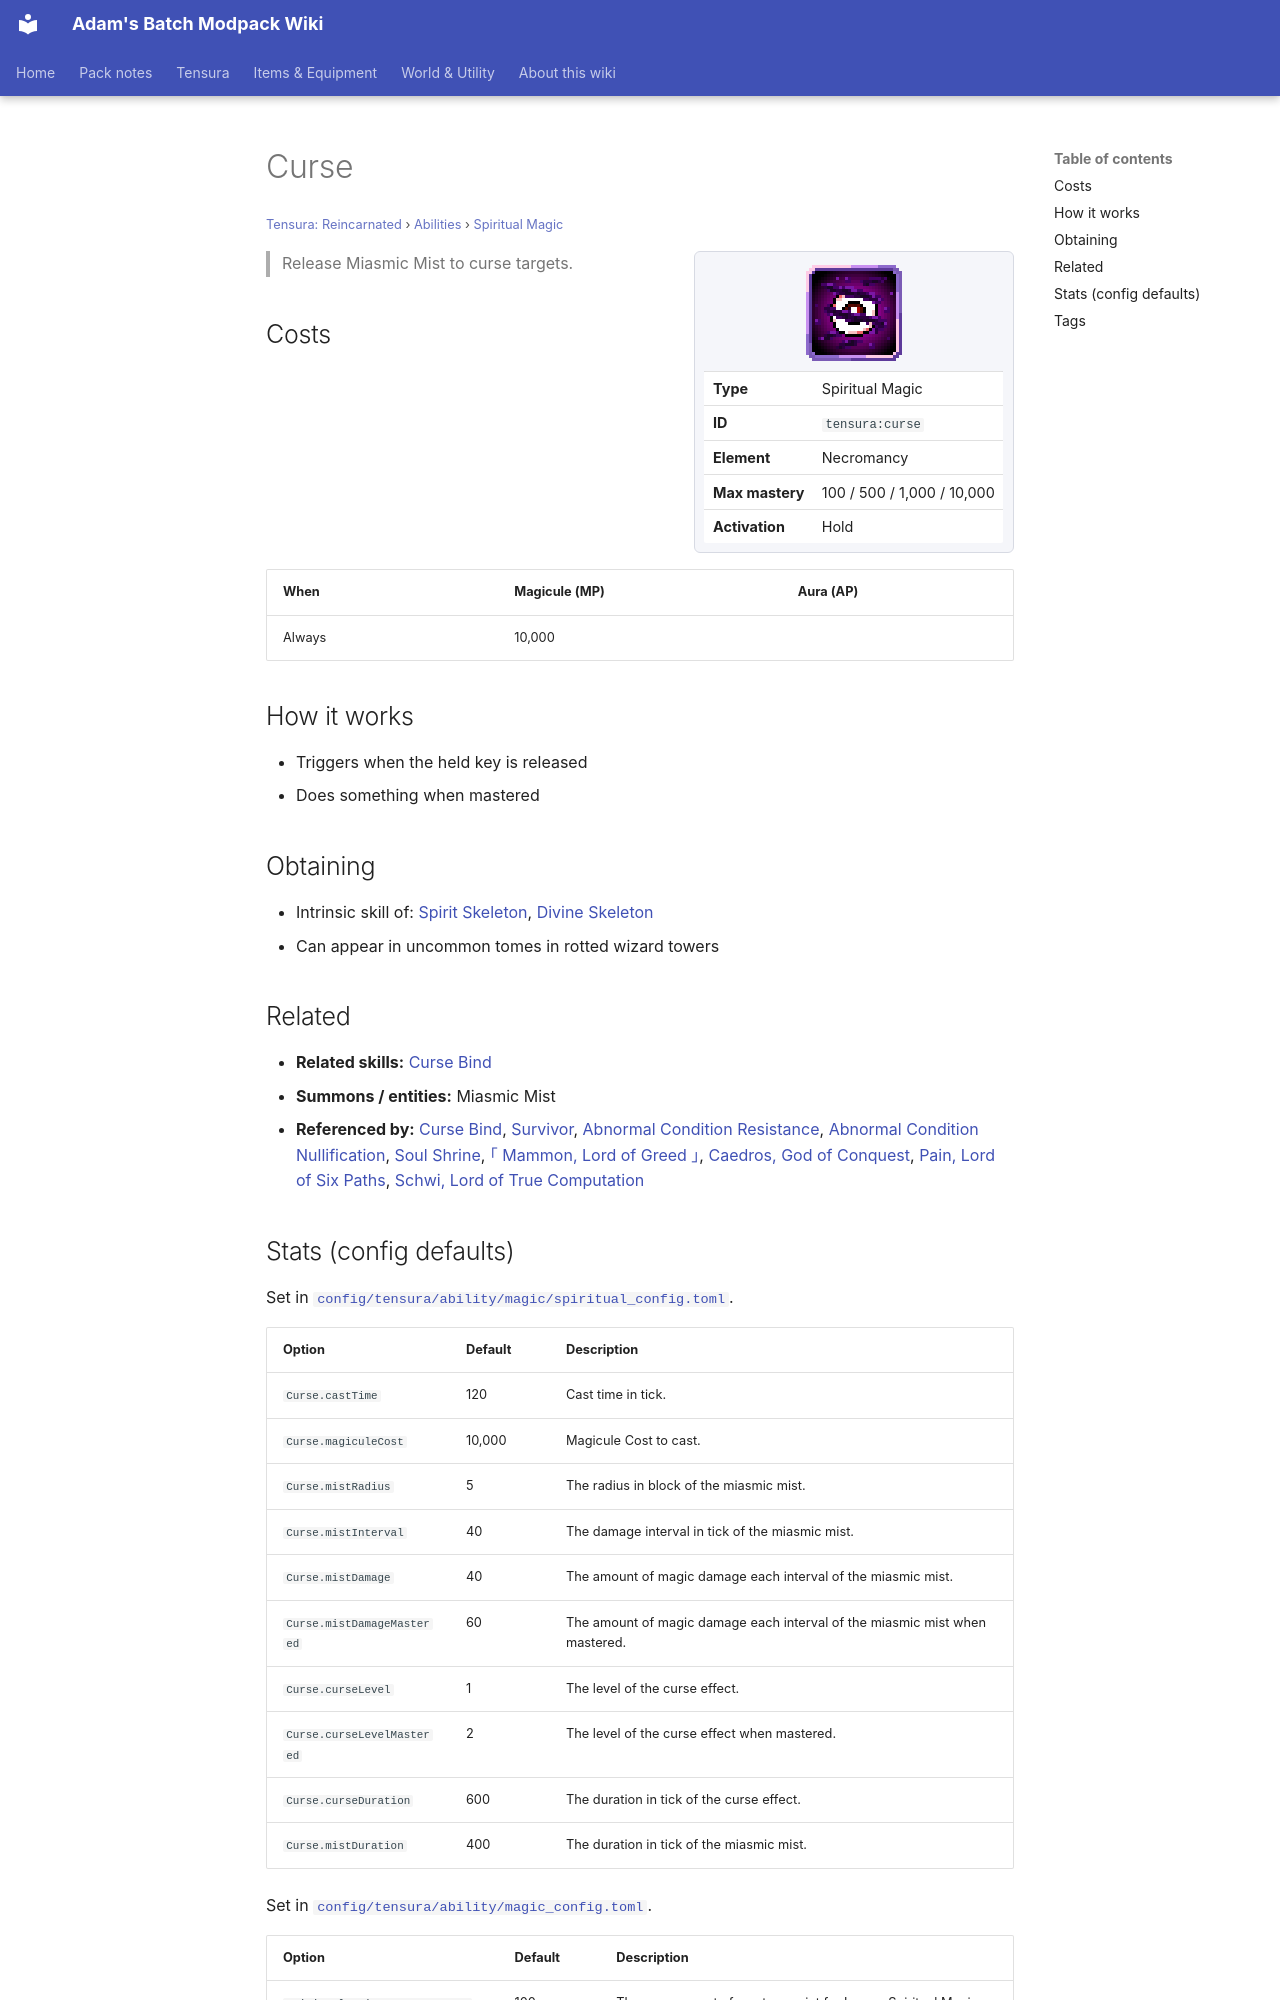

repository: Proteus-Nell/Adams-Batch-MC-Modpack-Wiki · page: tensura-reincarnated/abilities/spiritual-magic/curse/index.html · generator: mkdocs

# Curse

<small>[Tensura: Reincarnated](../../index.md) &rsaquo; [Abilities](../index.md) &rsaquo; [Spiritual Magic](index.md)</small>

<div class="infobox" markdown>

![Curse](../../../assets/icons/tensura/skill/curse.png)

| | |
|---|---|
| **Type** | Spiritual Magic |
| **ID** | `tensura:curse` |
| **Element** | Necromancy |
| **Max mastery** | 100 / 500 / 1,000 / 10,000 |
| **Activation** | Hold |

</div>

> Release Miasmic Mist to curse targets.

## Costs

| When | Magicule (MP) | Aura (AP) |
|---|---|---|
| Always | 10,000 |  |

## How it works

- Triggers when the held key is released
- Does something when mastered

## Obtaining

- Intrinsic skill of: [Spirit Skeleton](../../races/spirit-skeleton.md), [Divine Skeleton](../../races/divine-skeleton.md)
- Can appear in uncommon tomes in rotted wizard towers

## Related

- **Related skills:** [Curse Bind](curse-bind.md)
- **Summons / entities:** Miasmic Mist
- **Referenced by:** [Curse Bind](curse-bind.md), [Survivor](../unique-skills/survivor.md), [Abnormal Condition Resistance](../resistance-skills/abnormal-condition-resistance.md), [Abnormal Condition Nullification](../resistance-skills/abnormal-condition-nullification.md), [Soul Shrine](../../../tr-nightmares/abilities/unique-skills/soul-shrine.md), [｢ Mammon, Lord of Greed ｣](../../../tr-nightmares/abilities/ultimate-skills/mammon.md), [Caedros, God of Conquest](../../../tensura-more-skills/abilities/ultimate-skills/caedros-god-of-conquest.md), [Pain, Lord of Six Paths](../../../tensura-more-skills/abilities/ultimate-skills/pain-lord-of-six-paths.md), [Schwi, Lord of True Computation](../../../tensura-more-skills/abilities/ultimate-skills/schwi-ex-machina.md)
